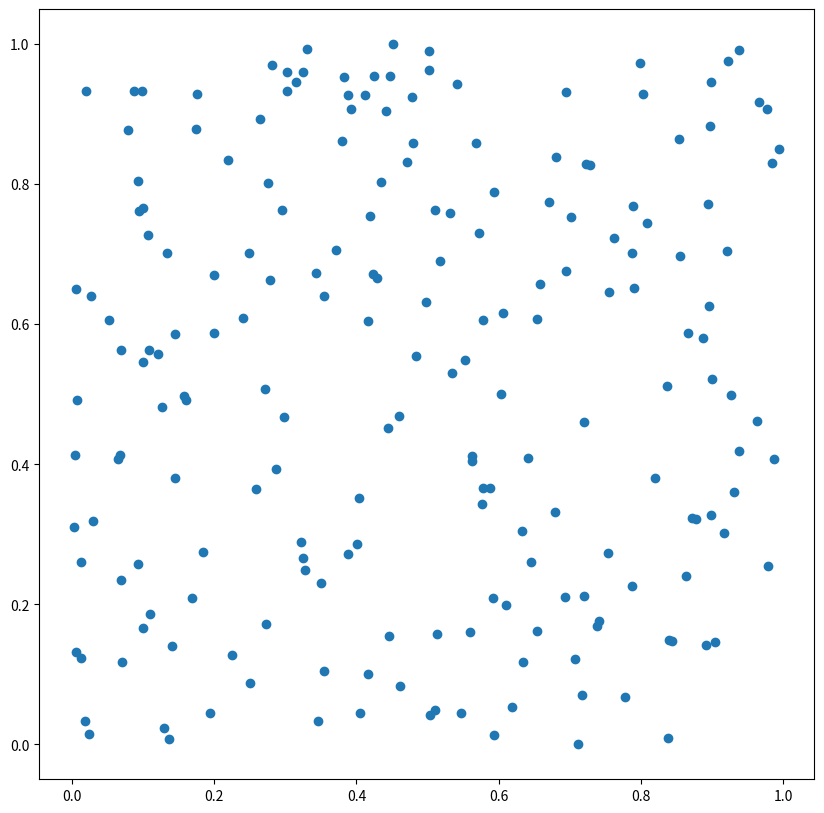

Write the Python code that produced this figure. (Note: this script raises an exception after producing the figure.)
# -----------------------------------------------------------------------------
# From Numpy to Python
# Copyright (2017) Nicolas P. Rougier - BSD license
# More information at https://github.com/rougier/numpy-book
# -----------------------------------------------------------------------------
import numpy as np
import matplotlib
import matplotlib.pyplot as plt


def circumcircle(P1, P2, P3):
    """
    This compute the center and radius of the (unique) circle that passes
    through points P1, P2 & P3.

    Adapted from:
    http://local.wasp.uwa.edu.au/~pbourke/geometry/circlefrom3/Circle.cpp
    """
    delta_a = P2 - P1
    delta_b = P3 - P2
    epsilon = 0.000000001
    if np.abs(delta_a[0]) <= epsilon and np.abs(delta_b[1]) <= epsilon:
        center_x = 0.5 * (P2[0] + P3[0])
        center_y = 0.5 * (P1[1] + P2[1])
    else:
        aSlope = delta_a[1] / delta_a[0]
        bSlope = delta_b[1] / delta_b[0]
        if np.abs(aSlope - bSlope) <= epsilon:
            return None
        center_x = (aSlope * bSlope * (P1[1] - P3[1]) + bSlope * (P1[0] + P2[0]) \
                    - aSlope * (P2[0] + P3[0])) / (2 * (bSlope - aSlope))
        center_y = -1 * (center_x - (P1[0] + P2[0]) / 2) / aSlope + (P1[1] + P2[1]) / 2;
    radius = np.sqrt((center_x - P1[0]) ** 2 + (center_y - P1[1]) ** 2)
    return center_x, center_y, radius


"""
def circumcircle(P1,P2,P3):
    ''' 
    Adapted from:
    http://local.wasp.uwa.edu.au/~pbourke/geometry/circlefrom3/Circle.cpp
    '''
    delta_a = P2 - P1
    delta_b = P3 - P2
    if np.abs(delta_a[0]) <= 0.000000001 and np.abs(delta_b[1]) <= 0.000000001:
        center_x = 0.5*(P2[0] + P3[0])
        center_y = 0.5*(P1[1] + P2[1])
    else:
        aSlope = delta_a[1]/delta_a[0]
        bSlope = delta_b[1]/delta_b[0]
        if np.abs(aSlope-bSlope) <= 0.000000001:
            return None
        center_x= (aSlope*bSlope*(P1[1] - P3[1]) + bSlope*(P1[0] + P2 [0]) \
                        - aSlope*(P2[0]+P3[0]) )/(2* (bSlope-aSlope) )
        center_y = -1*(center_x - (P1[0]+P2[0])/2)/aSlope +  (P1[1]+P2[1])/2;
    return center_x, center_y

def voronoi(X,Y):
    P = np.zeros((X.size+4,2))
    P[:X.size,0], P[:Y.size,1] = X, Y
    # We add four points at "infinity"
    m = max(abs(X).max(), abs(Y).max())*1e4
    P[X.size:,0] = -m, -m, +m, +m
    P[Y.size:,1] = -m, +m, -m, +m
    D = matplotlib.tri.Triangulation(P[:,0],P[:,1])
    T = D.triangles
    n = T.shape[0]
    C = np.zeros((n,2))
    for i in range(n):
        C[i] = circumcircle(P[T[i,0]],P[T[i,1]],P[T[i,2]])
    X,Y = C[:,0], C[:,1]
    segments = []
    for i in range(n):
        for j in range(3):
            k = D.neighbors[i][j]
            if k != -1:
                segments.append( [(X[i],Y[i]), (X[k],Y[k])] )
    return segments
"""


def voronoi(X, Y):
    """
    This compute the Voronoi diagram of points X,Y

    Return the Voronoi cells (as a list of points), Delaunay triangles (as a
    list of indices in X and Y) & Delaunay circles as list of (x,y,radius).
    """

    P = np.zeros((X.size, 2))
    P[:, 0] = X
    P[:, 1] = Y

    D = matplotlib.tri.Triangulation(X, Y)
    T = D.triangles
    n = T.shape[0]
    C = np.zeros((n, 3))

    # Get circle for each triangle, center will be a voronoi cell point
    cells = []
    for i in range(X.size):
        cells.append(list())
    for i in range(n):
        C[i] = circumcircle(P[T[i, 0]], P[T[i, 1]], P[T[i, 2]])
        x, y, r = C[i]
        cells[T[i, 0]].append((x, y))
        cells[T[i, 1]].append((x, y))
        cells[T[i, 2]].append((x, y))

    # Reordering cell points in trigonometric way
    for i, cell in enumerate(cells):
        xy = np.array(cell)
        I = np.argsort(np.arctan2(xy[:, 1] - Y[i], xy[:, 0] - X[i]))
        cell = xy[I].tolist()
        cell.append(cell[0])
        cells[i] = cell
    return cells, D.triangles, C


if __name__ == '__main__':
    X = np.random.random(200)
    Y = np.random.random(200)
    fig = plt.figure(figsize=(10, 10))
    axes = plt.subplot(1, 1, 1)
    plt.scatter(X, Y)
    segments = voronoi(X, Y)
    lines = matplotlib.collections.LineCollection(segments, color='0.75')
    axes.add_collection(lines)
    plt.axis([0, 1, 0, 1])
    plt.show()
